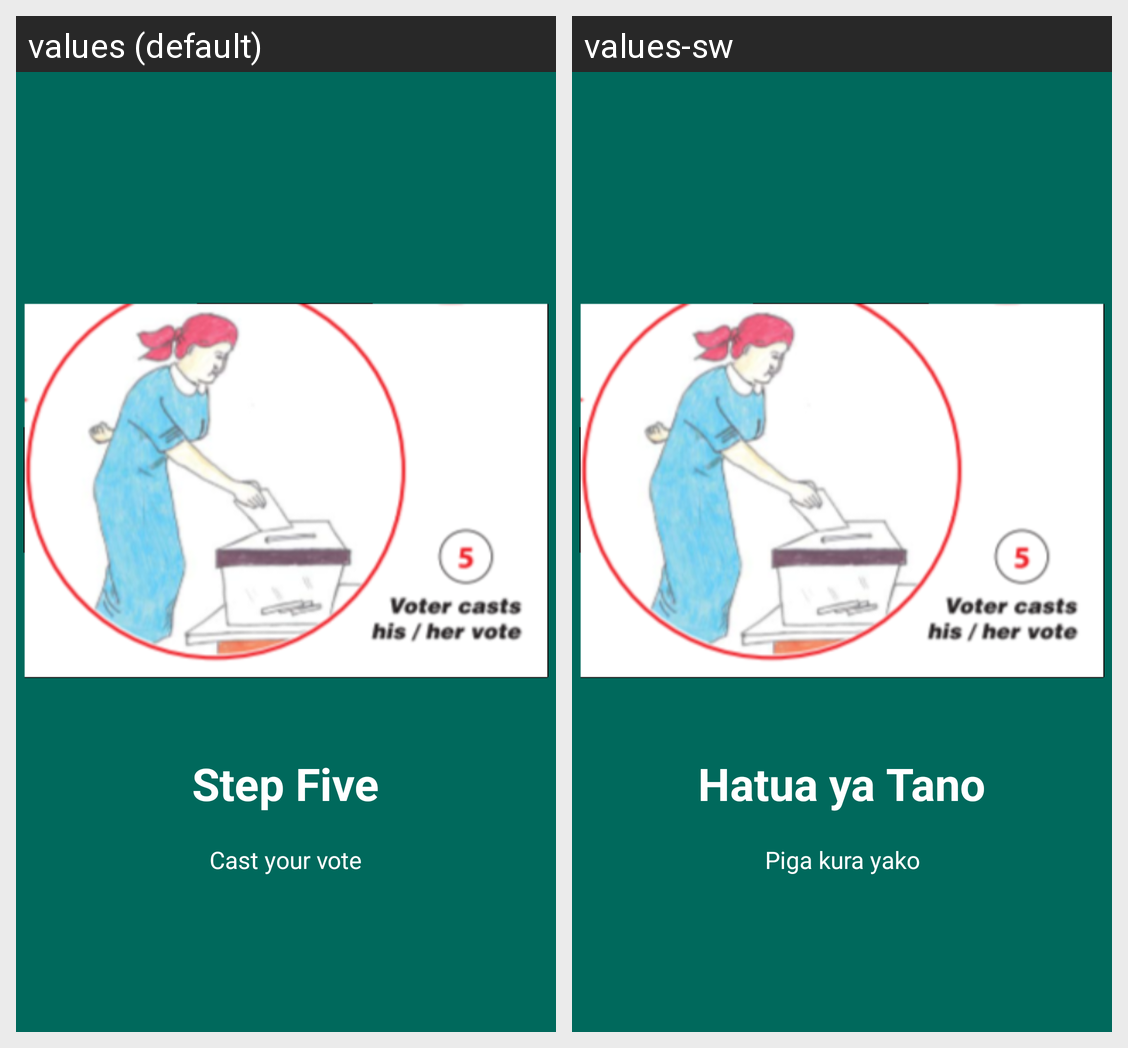

Locale-by-locale string values for the Android screen shown in this grid:
Android screen res/layout/voting_process_slide_five.xml rendered under 2 locales, left to right: values (default), values-sw. Device: Nexus 5 (rendered at 1080×1920; each locale shown at half size, 540×960, under a caption strip naming it); theme AppTheme.
Strings drawn on this screen, with the default value and each locale's value (text and hints the layout hard-codes, and strings that could not be matched under every locale, appear in the picture but are not listed):

slide_5_title
  values: Step Five
  values-sw: Hatua ya Tano

voting_process_slide_5_desc
  values: Cast your vote
  values-sw: Piga kura yako
